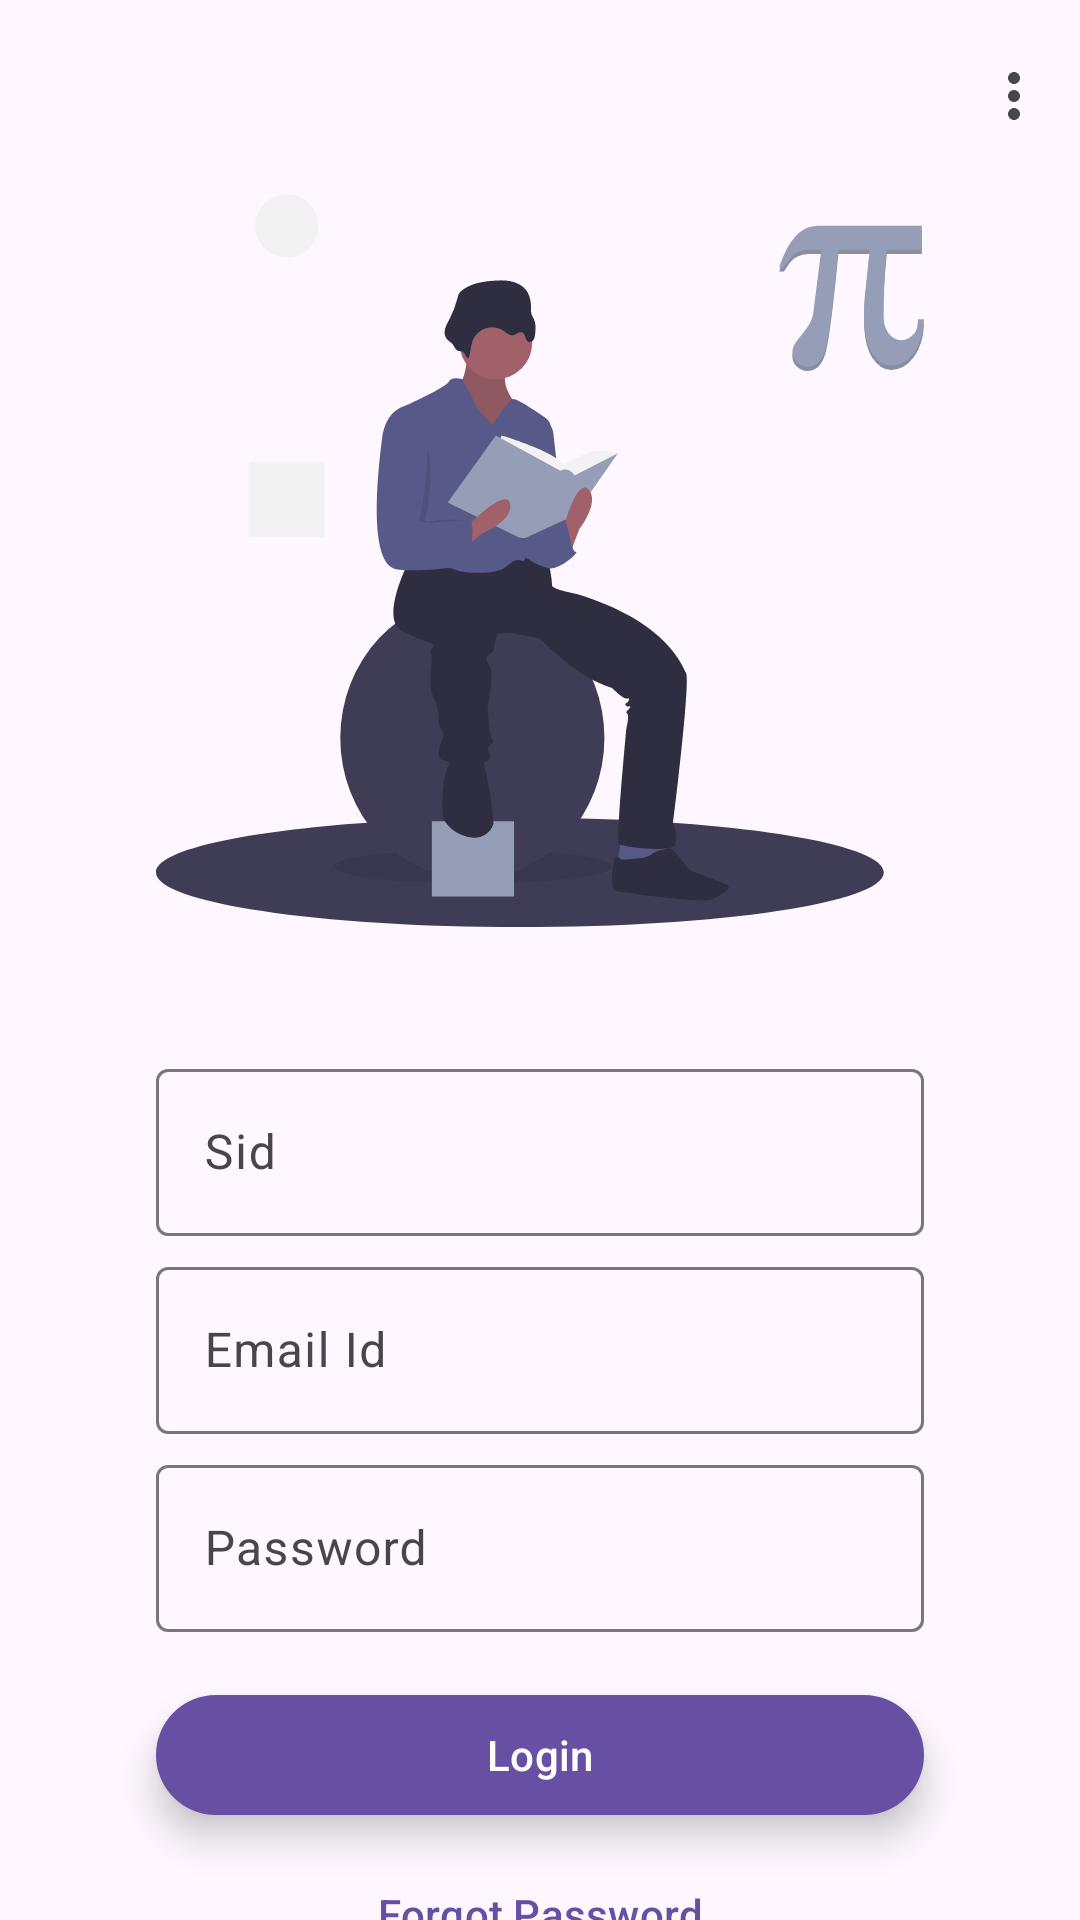

Android layout source for this screen:
<!-- AndroidManifest.xml: application theme Theme.SMS_RC1 -->
<!-- res/layout/activity_student.xml -->
<?xml version="1.0" encoding="utf-8"?>
<androidx.constraintlayout.widget.ConstraintLayout xmlns:android="http://schemas.android.com/apk/res/android"
    xmlns:app="http://schemas.android.com/apk/res-auto"
    xmlns:tools="http://schemas.android.com/tools"
    android:layout_width="match_parent"
    android:layout_height="match_parent"
    tools:context=".admin.home.user.login.Student">

    <com.google.android.material.imageview.ShapeableImageView
        android:id="@+id/StudentIcImage"
        android:layout_width="match_parent"
        android:layout_height="wrap_content"
        android:src="@drawable/ic_student_ic"
        android:layout_marginTop="42dp"
        app:layout_constraintLeft_toLeftOf="parent"
        app:layout_constraintRight_toRightOf="parent"
        app:layout_constraintTop_toTopOf="parent"
        app:layout_constraintBottom_toTopOf="@id/StudentSid"/>

    <com.google.android.material.textfield.TextInputLayout
        android:id="@+id/StudentSid"
        android:layout_width="256dp"
        android:layout_height="wrap_content"
        android:hint="@string/sid"
        android:layout_marginTop="42dp"
        app:layout_constraintLeft_toLeftOf="parent"
        app:layout_constraintRight_toRightOf="parent"
        app:layout_constraintTop_toBottomOf="@+id/StudentIcImage">
        <com.google.android.material.textfield.TextInputEditText
            android:id="@+id/EditSid"
            android:layout_width="match_parent"
            android:layout_height="wrap_content"
            android:inputType="number"/>
    </com.google.android.material.textfield.TextInputLayout>

    <com.google.android.material.textfield.TextInputLayout
        android:id="@+id/StudentEmailId"
        android:layout_width="256dp"
        android:layout_height="wrap_content"
        android:hint="@string/email_id"
        android:layout_marginTop="5dp"
        app:layout_constraintLeft_toLeftOf="parent"
        app:layout_constraintRight_toRightOf="parent"
        app:layout_constraintTop_toBottomOf="@+id/StudentSid">
        <com.google.android.material.textfield.TextInputEditText
            android:id="@+id/EditEmail"
            android:layout_width="match_parent"
            android:layout_height="wrap_content"
            android:inputType="textEmailAddress"/>
    </com.google.android.material.textfield.TextInputLayout>

    <com.google.android.material.textfield.TextInputLayout
        android:id="@+id/StudentPassword"
        android:layout_width="256dp"
        android:layout_height="wrap_content"
        android:hint="@string/password"
        android:layout_marginTop="5dp"
        app:layout_constraintLeft_toLeftOf="parent"
        app:layout_constraintRight_toRightOf="parent"
        app:layout_constraintTop_toBottomOf="@+id/StudentEmailId">
        <com.google.android.material.textfield.TextInputEditText
            android:id="@+id/EditPassword"
            android:layout_width="match_parent"
            android:layout_height="wrap_content"
            android:inputType="textPassword"/>
    </com.google.android.material.textfield.TextInputLayout>

    <com.google.android.material.button.MaterialButton
        android:id="@+id/btnLogin"
        android:layout_width="256dp"
        android:layout_height="wrap_content"
        android:layout_marginTop="17dp"
        android:text="@string/login"
        android:translationZ="7dp"
        android:stateListAnimator="@null"
        app:layout_constraintRight_toRightOf="parent"
        app:layout_constraintLeft_toLeftOf="parent"
        app:layout_constraintTop_toBottomOf="@+id/StudentPassword" />

    <com.google.android.material.button.MaterialButton
        android:id="@+id/ForgotPassword"
        android:layout_width="256dp"
        android:layout_height="wrap_content"
        android:text="@string/forgot_password"
        android:layout_marginTop="5dp"
        app:layout_constraintTop_toBottomOf="@+id/btnLogin"
        app:layout_constraintLeft_toLeftOf="parent"
        app:layout_constraintRight_toRightOf="parent"
        style="@style/Widget.Material3.Button.TextButton"/>

    <androidx.coordinatorlayout.widget.CoordinatorLayout
        android:layout_width="match_parent"
        android:layout_height="wrap_content"
        app:layout_constraintTop_toTopOf="parent"
        app:layout_constraintLeft_toLeftOf="parent"
        app:layout_constraintRight_toRightOf="parent">
        <com.google.android.material.appbar.AppBarLayout
            android:layout_width="match_parent"
            android:layout_height="wrap_content">
            <com.google.android.material.appbar.MaterialToolbar
                android:id="@+id/topAppBar"
                android:layout_width="match_parent"
                android:layout_height="wrap_content"
                app:menu="@menu/common_menu"/>
        </com.google.android.material.appbar.AppBarLayout>
    </androidx.coordinatorlayout.widget.CoordinatorLayout>
</androidx.constraintlayout.widget.ConstraintLayout>
<!-- resources referenced by this layout -->
<resources>
  <!-- drawable ic_student_ic: vector/xml drawable (drawable, 7387 chars, omitted) -->
  <string name="email_id">Email Id</string>
  <string name="forgot_password">Forgot Password</string>
  <string name="login">Login</string>
  <string name="password">Password</string>
  <string name="sid">Sid</string>
  <style name="Theme.SMS_RC1" parent="Base.Theme.SMS_RC1" />
  <style name="Base.Theme.SMS_RC1" parent="Theme.Material3.DayNight.NoActionBar">
      </style>
</resources>
